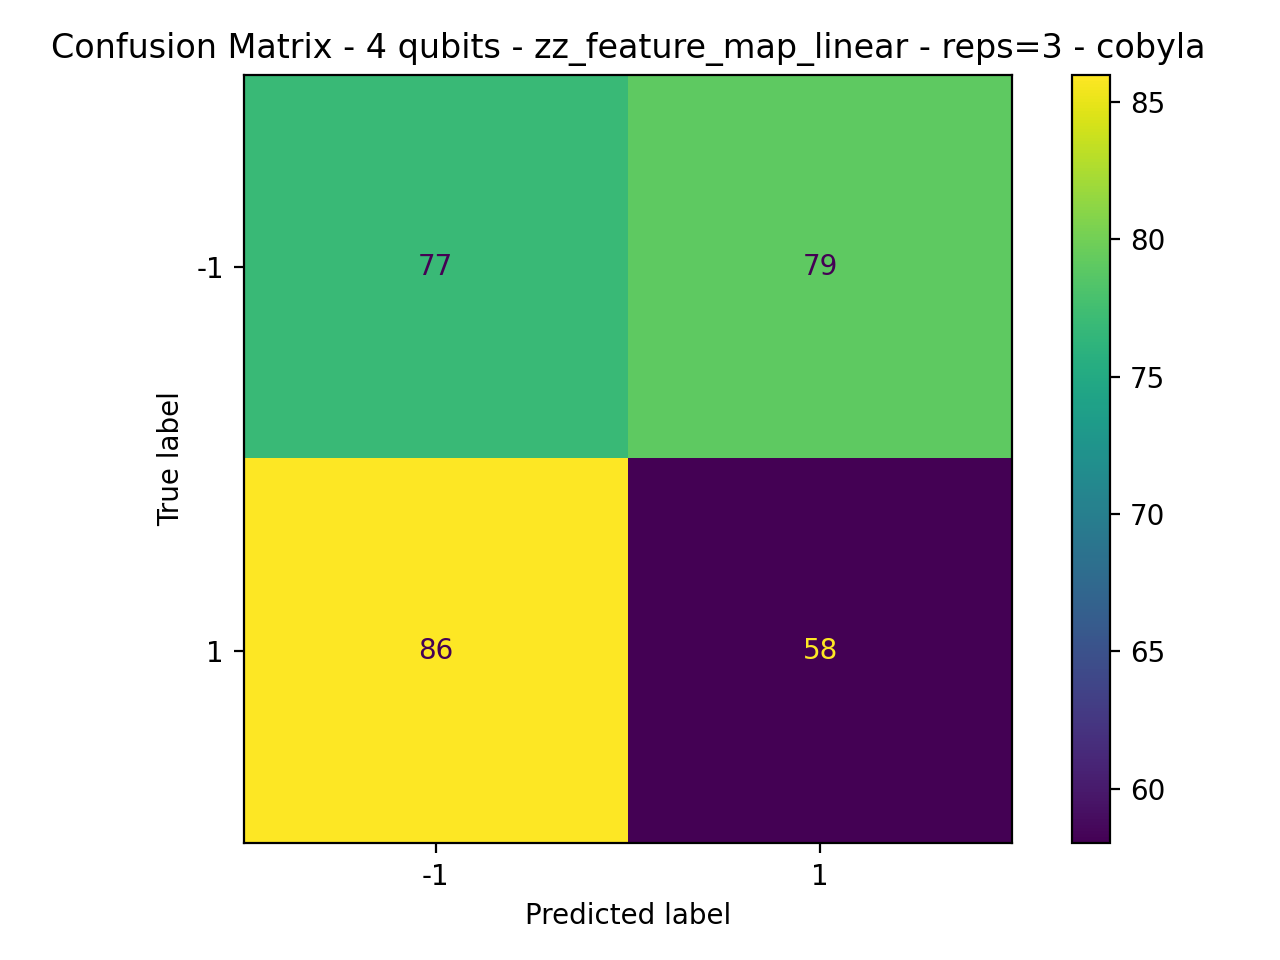

Values plotted in this chart, from the file beside it:
77, 79
86, 58
